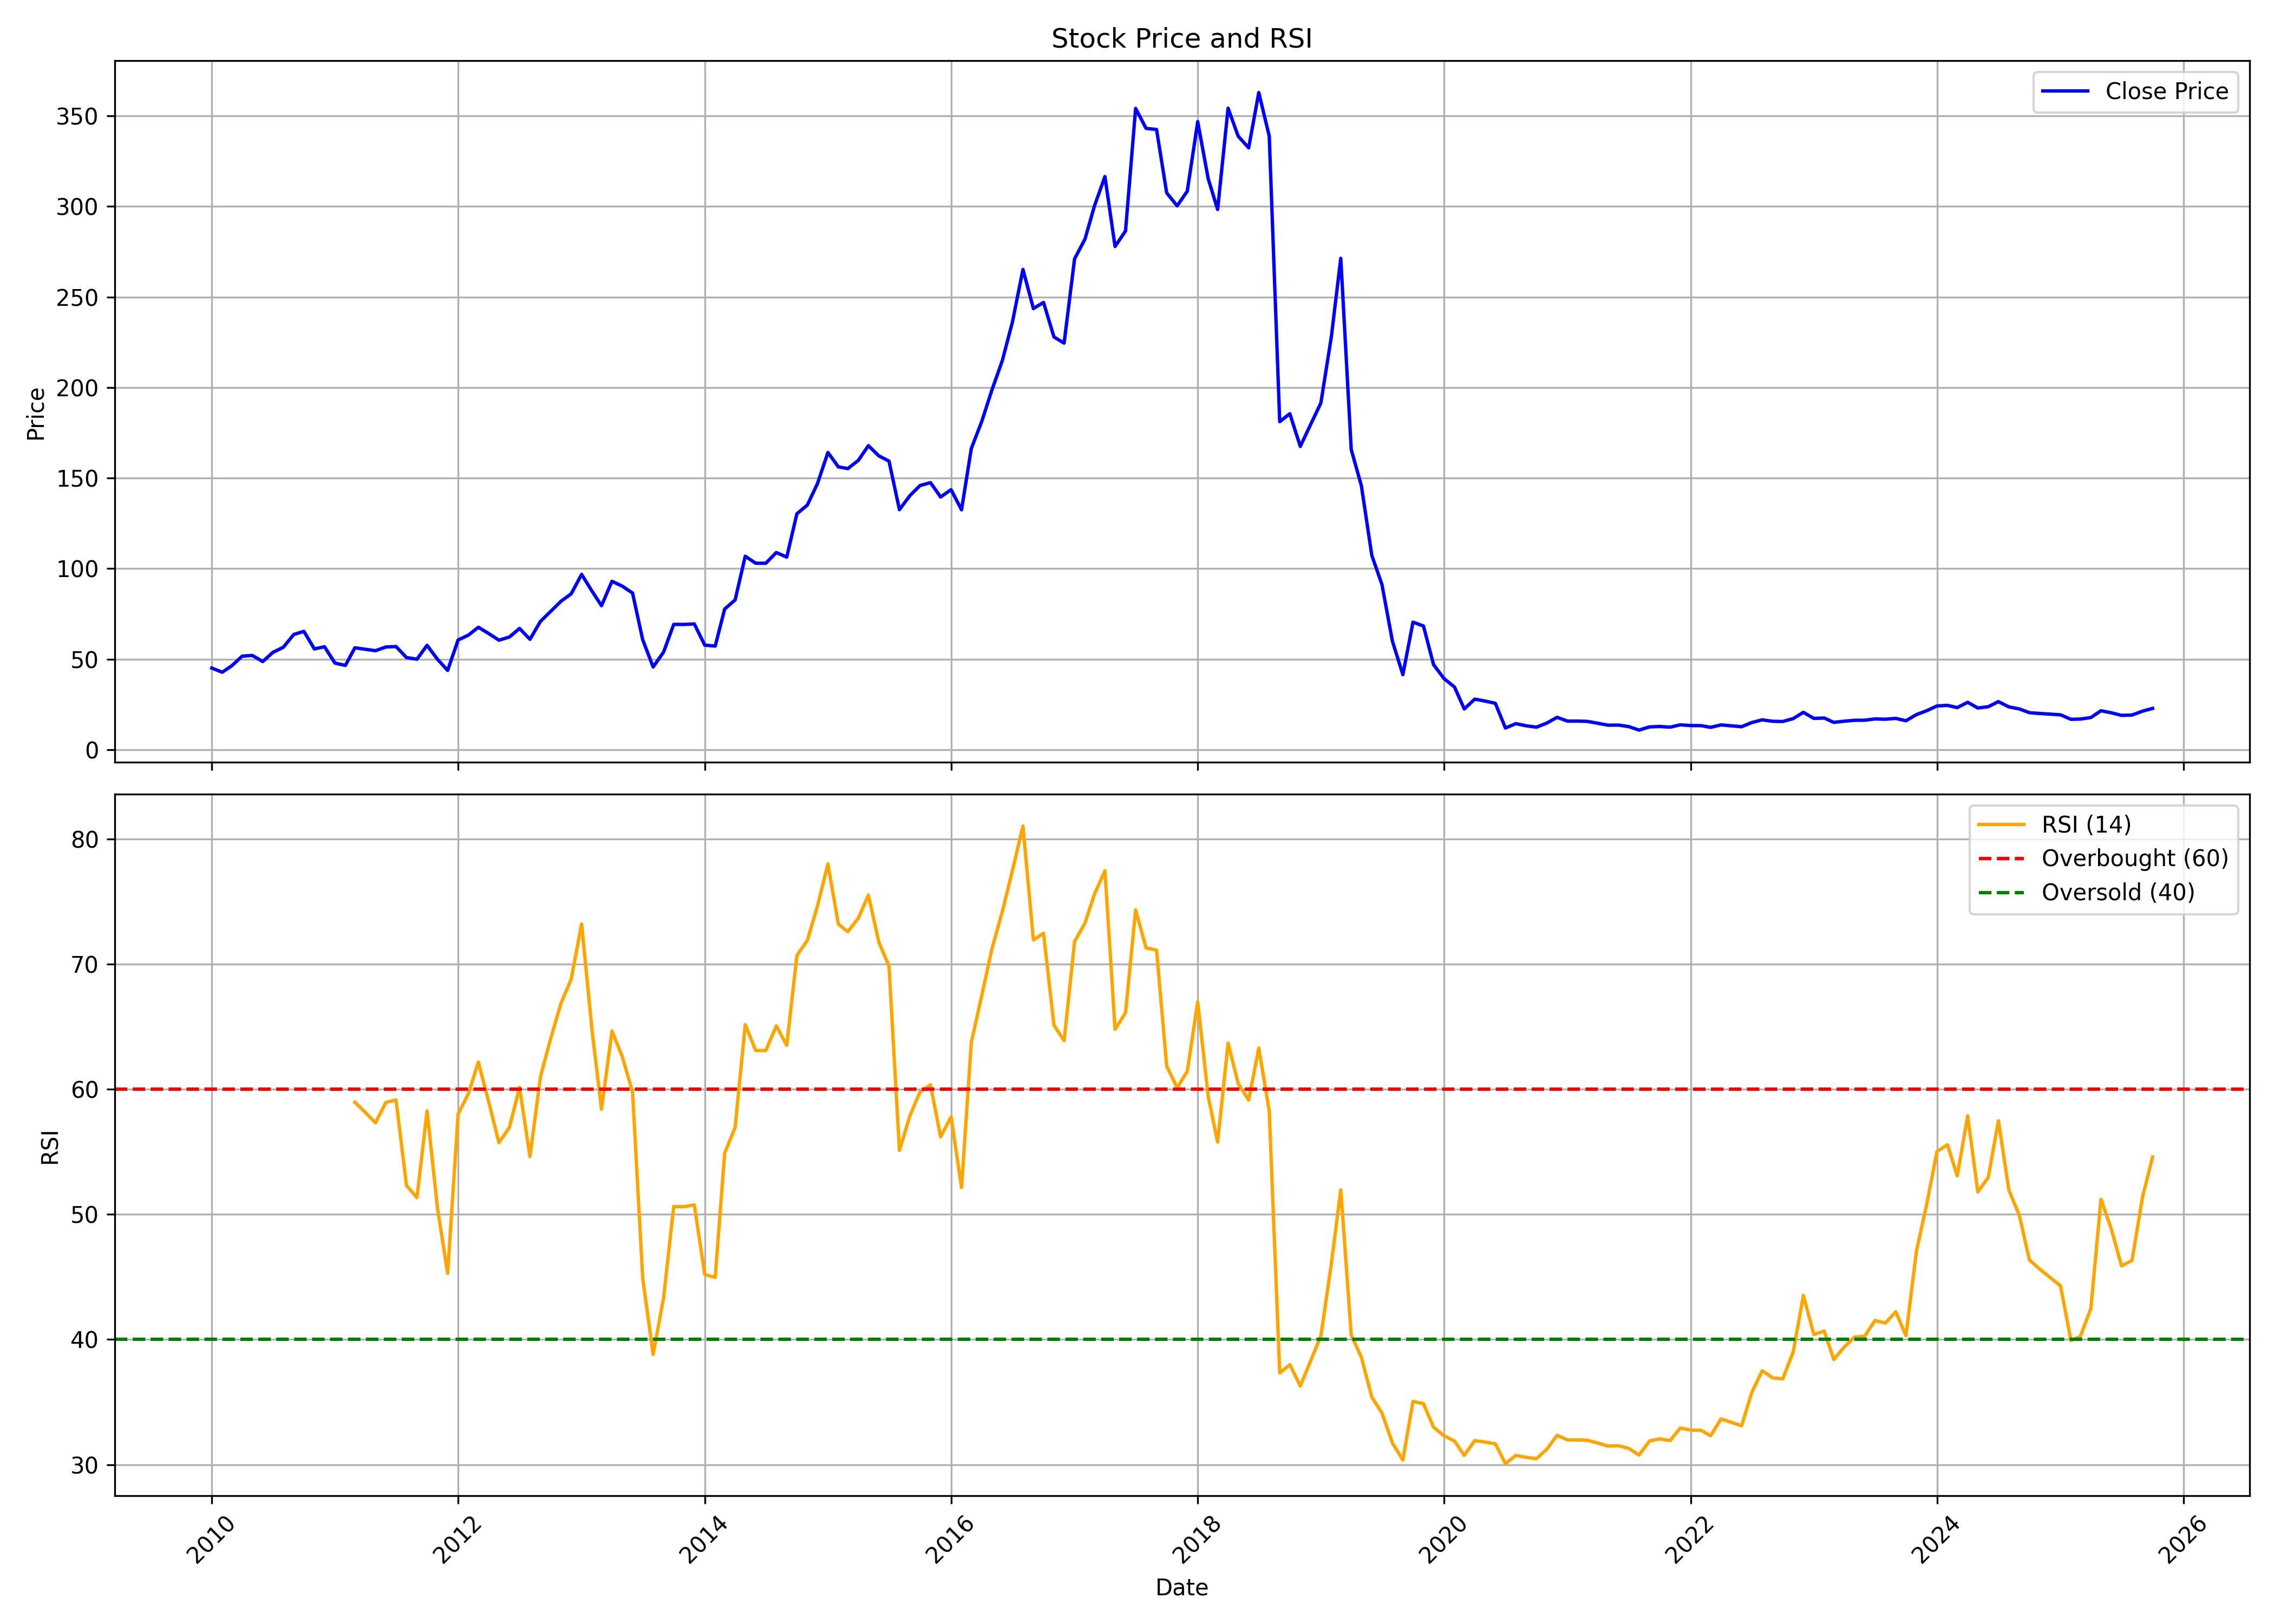

Data behind this chart, as committed beside it:
, date, symbol, open, high, low, close, volume, rsi
0, 2010-01-01, YESBANK, 48.09, 52, 41.8, 45.04, 224490110, 
1, 2010-02-01, YESBANK, 45.18, 46.54, 40.21, 42.75, 140586875, 
2, 2010-03-01, YESBANK, 42.75, 47.13, 42.65, 46.3, 146232160, 
3, 2010-04-01, YESBANK, 46.58, 53.85, 44.27, 51.62, 187940060, 
4, 2010-05-01, YESBANK, 51.45, 52.48, 43.37, 52.03, 202987310, 
5, 2010-06-01, YESBANK, 51.56, 54.1, 46.98, 48.66, 343973605, 
6, 2010-07-01, YESBANK, 48.51, 55.36, 48.3, 53.72, 220403855, 
7, 2010-08-01, YESBANK, 53.78, 62.62, 53.6, 56.54, 195178620, 
8, 2010-09-01, YESBANK, 56.79, 65.17, 56.74, 63.62, 192270065, 
9, 2010-10-01, YESBANK, 64.32, 69.04, 60.45, 65.32, 185746785, 
10, 2010-11-01, YESBANK, 65.32, 69.4, 52.69, 55.62, 199081600, 
11, 2010-12-01, YESBANK, 56.12, 62.09, 50.33, 56.83, 255564750, 
12, 2011-01-01, YESBANK, 57.23, 57.72, 44.89, 47.8, 435989725, 
13, 2011-02-01, YESBANK, 48.09, 52.4, 42.43, 46.51, 255057485, 
14, 2011-03-01, YESBANK, 48.06, 59.22, 46.77, 56.25, 241071070, 58.96
15, 2011-04-01, YESBANK, 56.46, 61.97, 54.94, 55.44, 240456880, 58.15
16, 2011-05-01, YESBANK, 55.81, 56.05, 49.47, 54.65, 286367220, 57.32
17, 2011-06-01, YESBANK, 55.04, 57.74, 45.24, 56.7, 232610500, 58.95
18, 2011-07-01, YESBANK, 57.73, 61.3, 54.05, 56.93, 218588250, 59.14
19, 2011-08-01, YESBANK, 57.19, 58.43, 46.18, 50.86, 272849425, 52.31
20, 2011-09-01, YESBANK, 50.86, 55.05, 46.91, 49.95, 258757260, 51.34
21, 2011-10-01, YESBANK, 48.94, 59.35, 44.04, 57.6, 292784185, 58.27
22, 2011-11-01, YESBANK, 57.6, 58.37, 47.68, 49.88, 221672555, 50.47
23, 2011-12-01, YESBANK, 50.95, 54.88, 43.39, 43.76, 264891430, 45.28
24, 2012-01-01, YESBANK, 43.98, 61.05, 42.24, 60.56, 371167325, 58.02
25, 2012-02-01, YESBANK, 60.56, 68.72, 58.11, 63.31, 288030135, 59.67
26, 2012-03-01, YESBANK, 62.73, 71.23, 60.66, 67.59, 478055680, 62.17
27, 2012-04-01, YESBANK, 67.78, 69.8, 63.32, 64.09, 245739700, 58.96
28, 2012-05-01, YESBANK, 64.09, 64.67, 53.88, 60.45, 263022580, 55.73
29, 2012-06-01, YESBANK, 60.45, 64.69, 56.9, 62.2, 345468870, 56.95
30, 2012-07-01, YESBANK, 62.61, 67.3, 52.23, 66.93, 273761445, 60.15
31, 2012-08-01, YESBANK, 67.85, 69.32, 60.43, 60.94, 201434635, 54.62
32, 2012-09-01, YESBANK, 61.4, 72, 59.34, 70.82, 335966910, 61
33, 2012-10-01, YESBANK, 70.44, 78.05, 70.18, 76.3, 302345670, 64.02
34, 2012-11-01, YESBANK, 76.3, 93.43, 76.14, 81.98, 153609125, 66.88
35, 2012-12-01, YESBANK, 82.16, 88.04, 81.77, 86.03, 151890530, 68.78
36, 2013-01-01, YESBANK, 86.53, 101, 86.4, 96.8, 325907865, 73.2
37, 2013-02-01, YESBANK, 96.8, 99.9, 86.61, 87.5, 220675235, 64.69
38, 2013-03-01, YESBANK, 88.06, 92.79, 77.28, 79.51, 203770170, 58.4
39, 2013-04-01, YESBANK, 79.53, 94.36, 77.26, 93, 225946590, 64.65
40, 2013-05-01, YESBANK, 93, 101.5, 90.09, 90.34, 163015405, 62.65
41, 2013-06-01, YESBANK, 91.46, 96.59, 81.74, 86.5, 198175180, 59.78
42, 2013-07-01, YESBANK, 86.89, 94.17, 53.46, 60.78, 703730175, 44.92
43, 2013-08-01, YESBANK, 61.9, 63.65, 40.54, 45.65, 1559938545, 38.81
44, 2013-09-01, YESBANK, 46.24, 74.04, 41.83, 53.9, 1766343935, 43.34
45, 2013-10-01, YESBANK, 54.21, 71.64, 52.6, 69.18, 1273078425, 50.63
46, 2013-11-01, YESBANK, 69.22, 72.46, 60.71, 69.15, 763575030, 50.61
47, 2013-12-01, YESBANK, 69.73, 77.83, 67.1, 69.45, 464027010, 50.75
48, 2014-01-01, YESBANK, 69.97, 71.62, 56.89, 57.71, 558731855, 45.2
49, 2014-02-01, YESBANK, 57.59, 58.8, 54.66, 57.21, 404966185, 44.97
50, 2014-03-01, YESBANK, 56.72, 78.18, 56.57, 77.65, 813100280, 54.9
51, 2014-04-01, YESBANK, 78.49, 89.07, 75.79, 82.68, 592081110, 56.95
52, 2014-05-01, YESBANK, 82.68, 112.4, 81.32, 106.8, 726002700, 65.16
53, 2014-06-01, YESBANK, 109, 111.9, 96.57, 103, 475336825, 63.09
54, 2014-07-01, YESBANK, 103.5, 109.2, 95.57, 103, 397209725, 63.1
55, 2014-08-01, YESBANK, 101.9, 112.9, 98.2, 108.9, 299389885, 65.06
56, 2014-09-01, YESBANK, 109.3, 120.8, 102, 106.3, 312597415, 63.51
57, 2014-10-01, YESBANK, 106.9, 131.2, 103.7, 130.3, 174707685, 70.69
58, 2014-11-01, YESBANK, 130.4, 137, 126.6, 135.1, 195639480, 71.89
59, 2014-12-01, YESBANK, 135.2, 147.5, 127.5, 146.9, 322647560, 74.64
... 130 more rows
